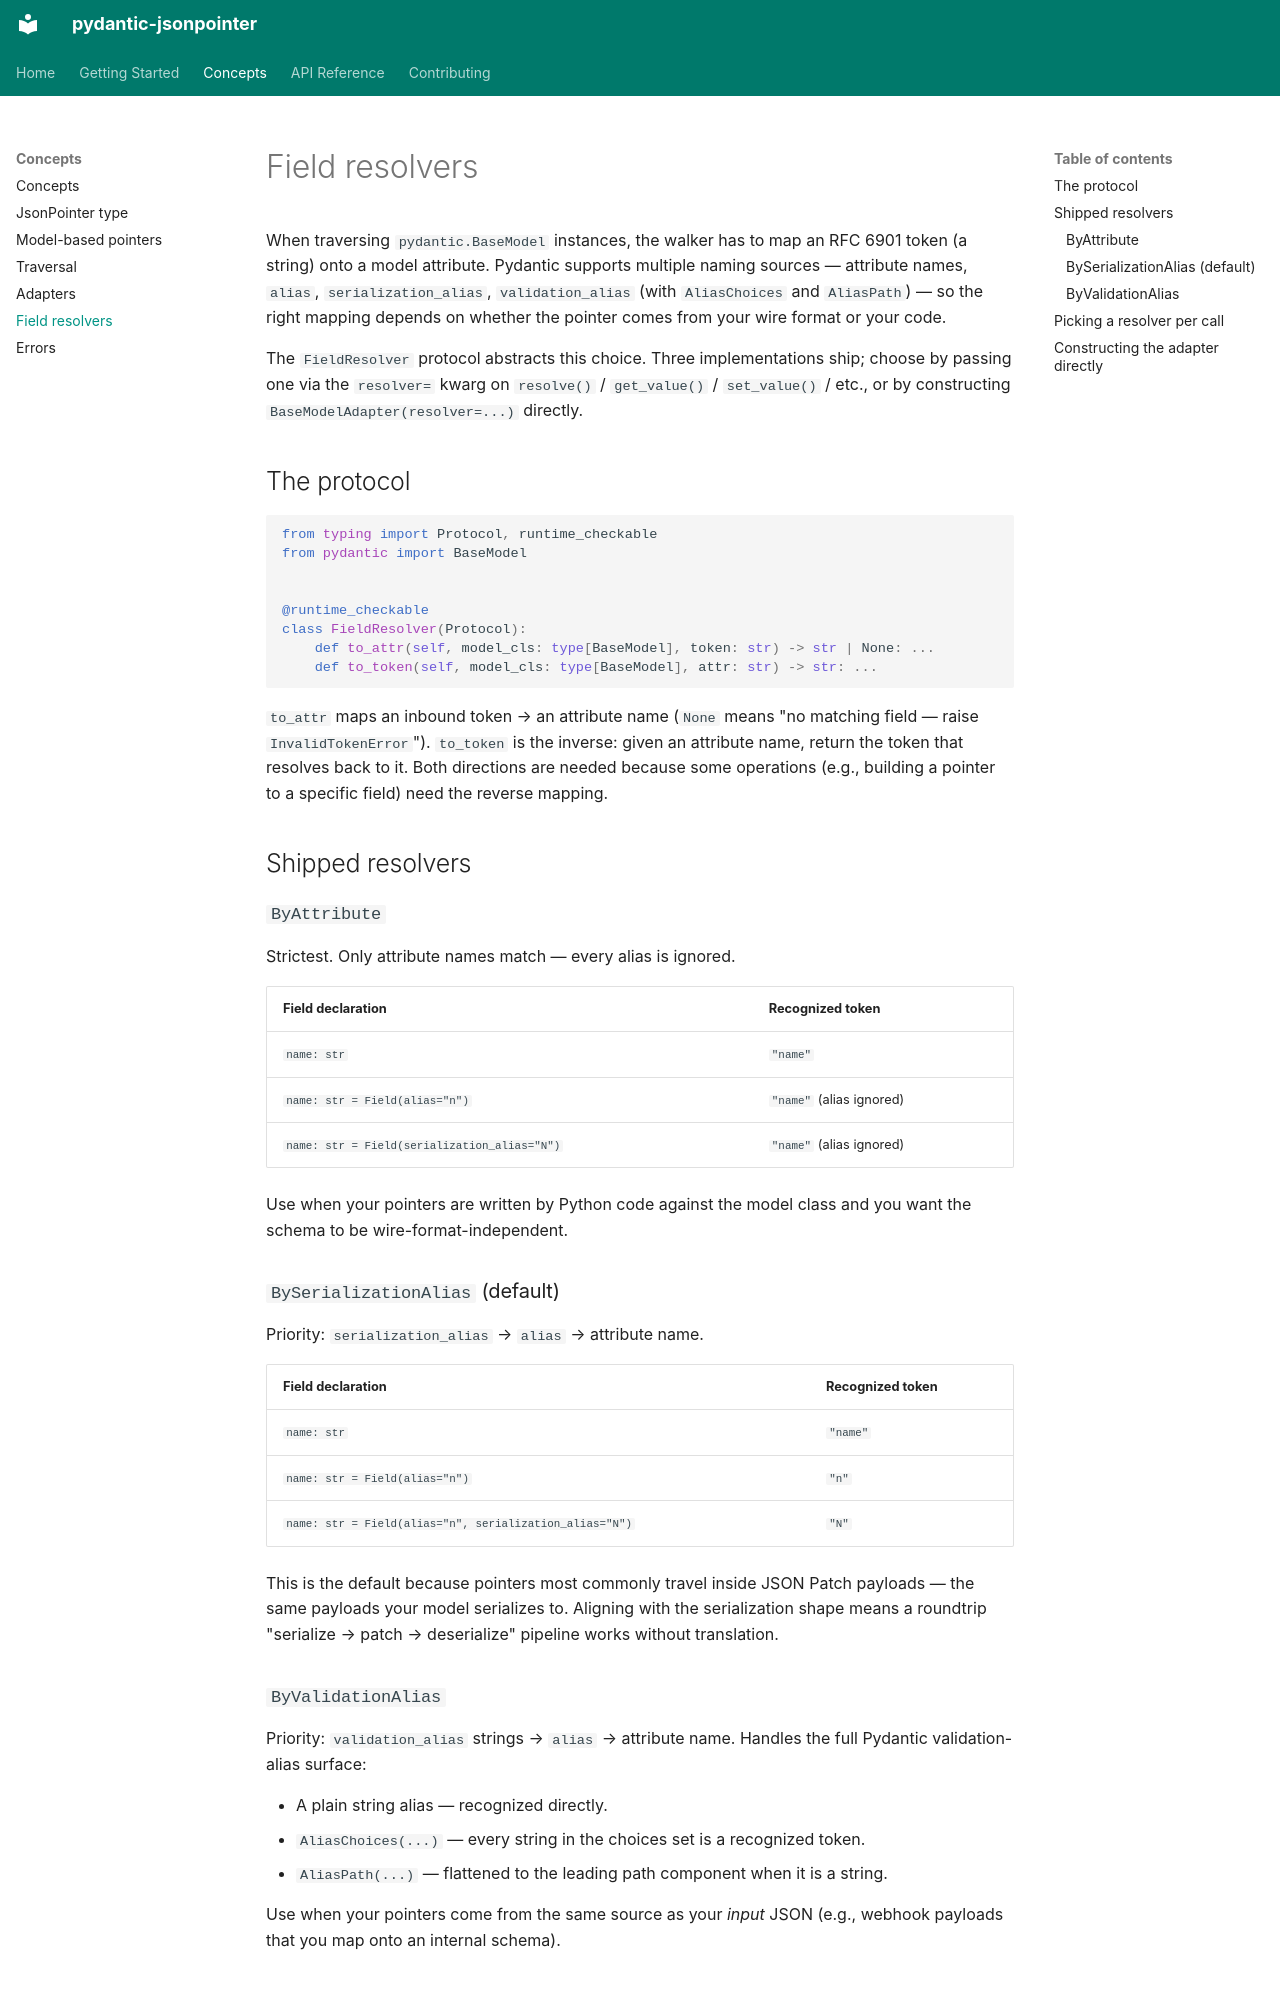

repository: codemageddon/pydantic-jsonpointer · page: concepts/field-resolvers/index.html · generator: mkdocs

# Field resolvers

When traversing `pydantic.BaseModel` instances, the walker has to map an RFC 6901 token (a string) onto a model attribute. Pydantic supports multiple naming sources — attribute names, `alias`, `serialization_alias`, `validation_alias` (with `AliasChoices` and `AliasPath`) — so the right mapping depends on whether the pointer comes from your wire format or your code.

The `FieldResolver` protocol abstracts this choice. Three implementations ship; choose by passing one via the `resolver=` kwarg on `resolve()` / `get_value()` / `set_value()` / etc., or by constructing `BaseModelAdapter(resolver=...)` directly.

## The protocol

```python
from typing import Protocol, runtime_checkable
from pydantic import BaseModel


@runtime_checkable
class FieldResolver(Protocol):
    def to_attr(self, model_cls: type[BaseModel], token: str) -> str | None: ...
    def to_token(self, model_cls: type[BaseModel], attr: str) -> str: ...
```

`to_attr` maps an inbound token → an attribute name (`None` means "no matching field — raise `InvalidTokenError`"). `to_token` is the inverse: given an attribute name, return the token that resolves back to it. Both directions are needed because some operations (e.g., building a pointer to a specific field) need the reverse mapping.

## Shipped resolvers

### `ByAttribute`

Strictest. Only attribute names match — every alias is ignored.

| Field declaration | Recognized token |
|---|---|
| `name: str` | `"name"` |
| `name: str = Field(alias="n")` | `"name"` (alias ignored) |
| `name: str = Field(serialization_alias="N")` | `"name"` (alias ignored) |

Use when your pointers are written by Python code against the model class and you want the schema to be wire-format-independent.

### `BySerializationAlias` (default)

Priority: `serialization_alias` → `alias` → attribute name.

| Field declaration | Recognized token |
|---|---|
| `name: str` | `"name"` |
| `name: str = Field(alias="n")` | `"n"` |
| `name: str = Field(alias="n", serialization_alias="N")` | `"N"` |

This is the default because pointers most commonly travel inside JSON Patch payloads — the same payloads your model serializes to. Aligning with the serialization shape means a roundtrip "serialize → patch → deserialize" pipeline works without translation.

### `ByValidationAlias`

Priority: `validation_alias` strings → `alias` → attribute name. Handles the full Pydantic validation-alias surface:

- A plain string alias — recognized directly.
- `AliasChoices(...)` — every string in the choices set is a recognized token.
- `AliasPath(...)` — flattened to the leading path component when it is a string.

Use when your pointers come from the same source as your *input* JSON (e.g., webhook payloads that you map onto an internal schema).
